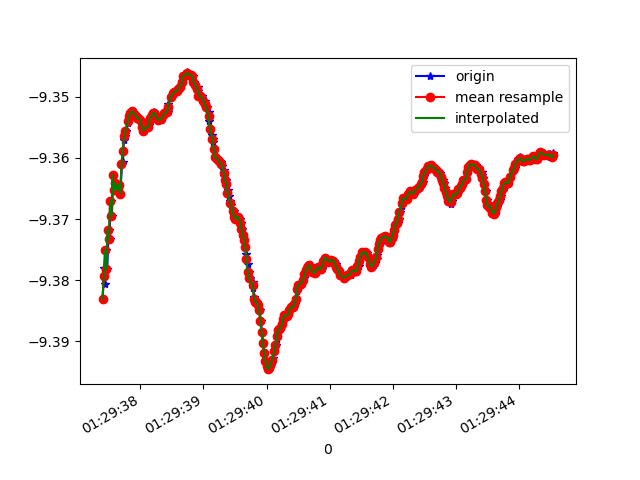

Source data for this figure (header and first rows):
1618190977401, 886640350094437, -9.383134, -2.8238833, 0.1499619
1618190977421, 886640369325207, -9.378, -2.833, 0.2534
1618190977434, 886640388555977, -9.381, -2.828, 0.214
1618190977453, 886640407786747, -9.375, -2.836, 0.3249
1618190977475, 886640427017517, -9.378, -2.83, 0.2846
1618190977496, 886640446248287, -9.372, -2.839, 0.3839
1618190977511, 886640465479057, -9.373, -2.839, 0.3487
1618190977528, 886640484709827, -9.367, -2.851, 0.4113
1618190977548, 886640503940597, -9.369, -2.847, 0.3837
1618190977572, 886640523171367, -9.363, -2.87, 0.3775
1618190977591, 886640542402137, -9.365, -2.859, 0.3951
1618190977605, 886640561632907, -9.364, -2.874, 0.3028
1618190977624, 886640580863677, -9.365, -2.861, 0.386
1618190977643, 886640600094447, -9.365, -2.875, 0.2656
1618190977662, 886640619325217, -9.364, -2.861, 0.4028
1618190977681, 886640638555987, -9.366, -2.871, 0.2757
1618190977710, 886640657786757, -9.361, -2.87, 0.4203
1618190977724, 886640677017527, -9.361, -2.868, 0.4361
1618190977738, 886640696248297, -9.357, -2.874, 0.4775
1618190977757, 886640715479067, -9.356, -2.877, 0.4728
1618190977777, 886640734709837, -9.356, -2.88, 0.4653
1618190977803, 886640753940607, -9.354, -2.885, 0.4594
1618190977814, 886640773171377, -9.354, -2.889, 0.4523
1618190977833, 886640792402147, -9.353, -2.892, 0.4446
1618190977857, 886640811632917, -9.353, -2.894, 0.4374
1618190977873, 886640830863687, -9.352, -2.896, 0.4306
1618190977895, 886640850094457, -9.353, -2.896, 0.4244
1618190977924, 886640869325227, -9.353, -2.896, 0.4175
1618190977941, 886640888555997, -9.353, -2.896, 0.4093
1618190977953, 886640907786767, -9.353, -2.897, 0.4041
1618190977973, 886640927017537, -9.353, -2.897, 0.3995
1618190978004, 886640946248307, -9.354, -2.896, 0.3961
1618190978025, 886640965479077, -9.355, -2.894, 0.3935
1618190978034, 886640984709847, -9.355, -2.892, 0.3924
1618190978055, 886641003940617, -9.356, -2.892, 0.3912
1618190978074, 886641023171387, -9.355, -2.893, 0.389
1618190978124, 886641042402157, -9.355, -2.894, 0.3869
1618190978127, 886641061632927, -9.355, -2.894, 0.384
1618190978130, 886641080863697, -9.355, -2.896, 0.3818
1618190978152, 886641100094467, -9.354, -2.898, 0.3803
1618190978175, 886641119325237, -9.353, -2.9, 0.3773
1618190978183, 886641138556007, -9.353, -2.902, 0.3732
1618190978219, 886641157786777, -9.353, -2.904, 0.3702
1618190978222, 886641177017547, -9.352, -2.905, 0.3668
1618190978237, 886641196248317, -9.353, -2.904, 0.3636
1618190978264, 886641215479087, -9.353, -2.902, 0.3597
1618190978292, 886641234709857, -9.354, -2.902, 0.357
1618190978326, 886641253940627, -9.354, -2.902, 0.3557
1618190978329, 886641273171397, -9.354, -2.902, 0.3528
1618190978333, 886641292402167, -9.353, -2.904, 0.3485
1618190978371, 886641311632937, -9.353, -2.906, 0.3462
1618190978390, 886641330863707, -9.353, -2.907, 0.3453
1618190978405, 886641350094477, -9.353, -2.907, 0.344
1618190978437, 886641369325247, -9.352, -2.908, 0.3417
1618190978441, 886641388556017, -9.352, -2.909, 0.3388
1618190978444, 886641407786787, -9.351, -2.912, 0.3368
1618190978486, 886641427017557, -9.35, -2.916, 0.3342
1618190978529, 886641446248327, -9.35, -2.918, 0.3307
1618190978532, 886641465479097, -9.349, -2.919, 0.3288
1618190978535, 886641484709867, -9.349, -2.92, 0.3271
1618190978550, 886641503940637, -9.349, -2.92, 0.326
... 312 more rows
